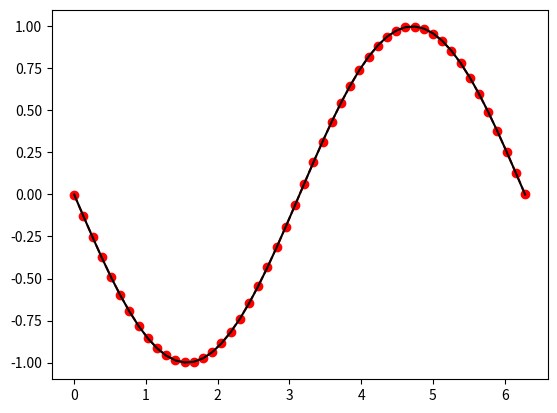

Reproduce this figure in Python.
import numpy as np
import matplotlib.pyplot as plt

def deltau(u):
    # central difference
    return np.r_[-3*u[0]+4*u[1]-u[2],  u[2:]-u[:-2],  3*u[-1]-4*u[-2]+u[-3]]

def laplacianCyl(r, u):
    # (1/r) (r u_r)_r
    dr = r[1] - r[0]
    dudr = deltau(u)/(2*dr)
    return deltau(r*dudr)/(2*dr)/r

def laplacianSph(r, u):
    # (1/r*r) (r*r u_r)_r
    dr = r[1] - r[0]
    dudr = deltau(u)/(2*dr)
    return deltau(r*r*dudr)/(2*dr)/(r*r)

def laplacianCar(y, u):
    # u_yy
    dy = y[1] - y[0]
    return np.r_[2*u[0]-5*u[1]+4*u[2]-u[3], u[2:]+u[:-2]-2*u[1:-1], 2*u[-1]-5*u[-2]+4*u[-3]-u[-4]]/(dy*dy)

def test_sine():
    x = np.linspace(0, 2*np.pi)
    y = np.sin(x)
    plt.plot(x, laplacianCar(x,y), 'r--o', x, -np.sin(x), 'k-')
    plt.show()

if __name__ == "__main__":
    test_sine()
